Run: headless pygame with SDL's dummy video driver; simulated clock (each Clock.tick advances the game by its frame time, no real sleeping); random seed 0; keys injected as events and as key.get_pressed() state; no mouse input.
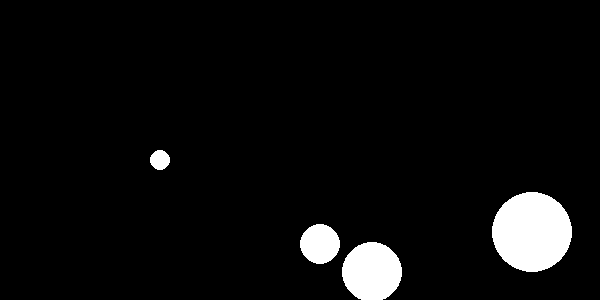
Frame 1 of 4 · flips 1–60 · no input
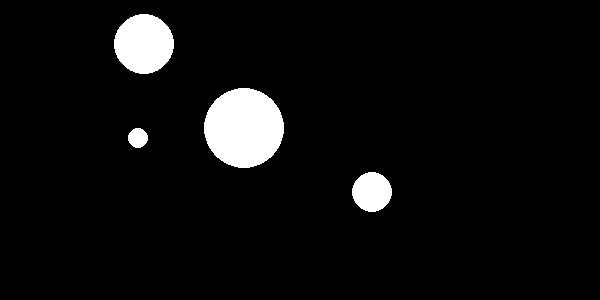
Frame 2 of 4 · flips 61–180 · tapped SPACE, RETURN · held RIGHT (→), D
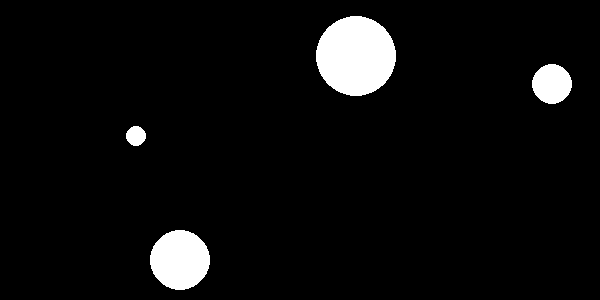
Frame 3 of 4 · flips 181–300 · held DOWN (↓), S
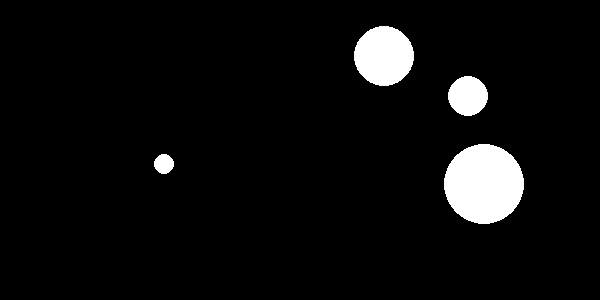
Frame 4 of 4 · flips 301–420 · held LEFT (←), A, UP (↑), W

The pygame program that drew these frames:

import pygame
import sys
import time

screenSize = (600, 300)

class Ball:
    def __init__(self, x, y, vx, vy, radius):
        self.x = x
        self.y = y
        self.vx = vx
        self.vy = vy
        self.radius = radius

    def draw(self, screen):
        pygame.draw.circle(screen, (255, 255, 255), (self.x, self.y), self.radius)

    def move(self):
        self.x += self.vx
        self.y += self.vy

        if self.x < self.radius or self.x > screenSize[0] - self.radius:
            self.vx *= -1
        if self.y < self.radius or self.y > screenSize[1] - self.radius:
            self.vy *= -1

    def checkCollision(self, other):
        if (self.x - other.x) ** 2 + (self.y - other.y) ** 2 <= (self.radius + other.radius) ** 2:
            return True
        else:
            return False
    
    def collide(self, other):
        if self.checkCollision(other):
            self.vx *= -1
            self.vy *= -1
            other.vx *= -1
            other.vy *= -1

pygame.init()
screen = pygame.display.set_mode(screenSize)
pygame.display.set_caption("Bouncing Ball")
clock = pygame.time.Clock()

balls = [Ball(100, 100, 1, 1, 10), Ball(200, 200, 2, 2, 20), Ball(300, 200, 3, 3, 30), Ball(500, 200, 4, 4, 40)]


while True:
    for event in pygame.event.get():
        if event.type == pygame.QUIT:
            sys.exit()

    screen.fill((0, 0, 0))

    for ball in balls:
        ball.move()
        ball.draw(screen)

    for i in range(len(balls)):
        for j in range(i + 1, len(balls)):
            balls[i].collide(balls[j])

    pygame.display.flip()
    clock.tick(100)
